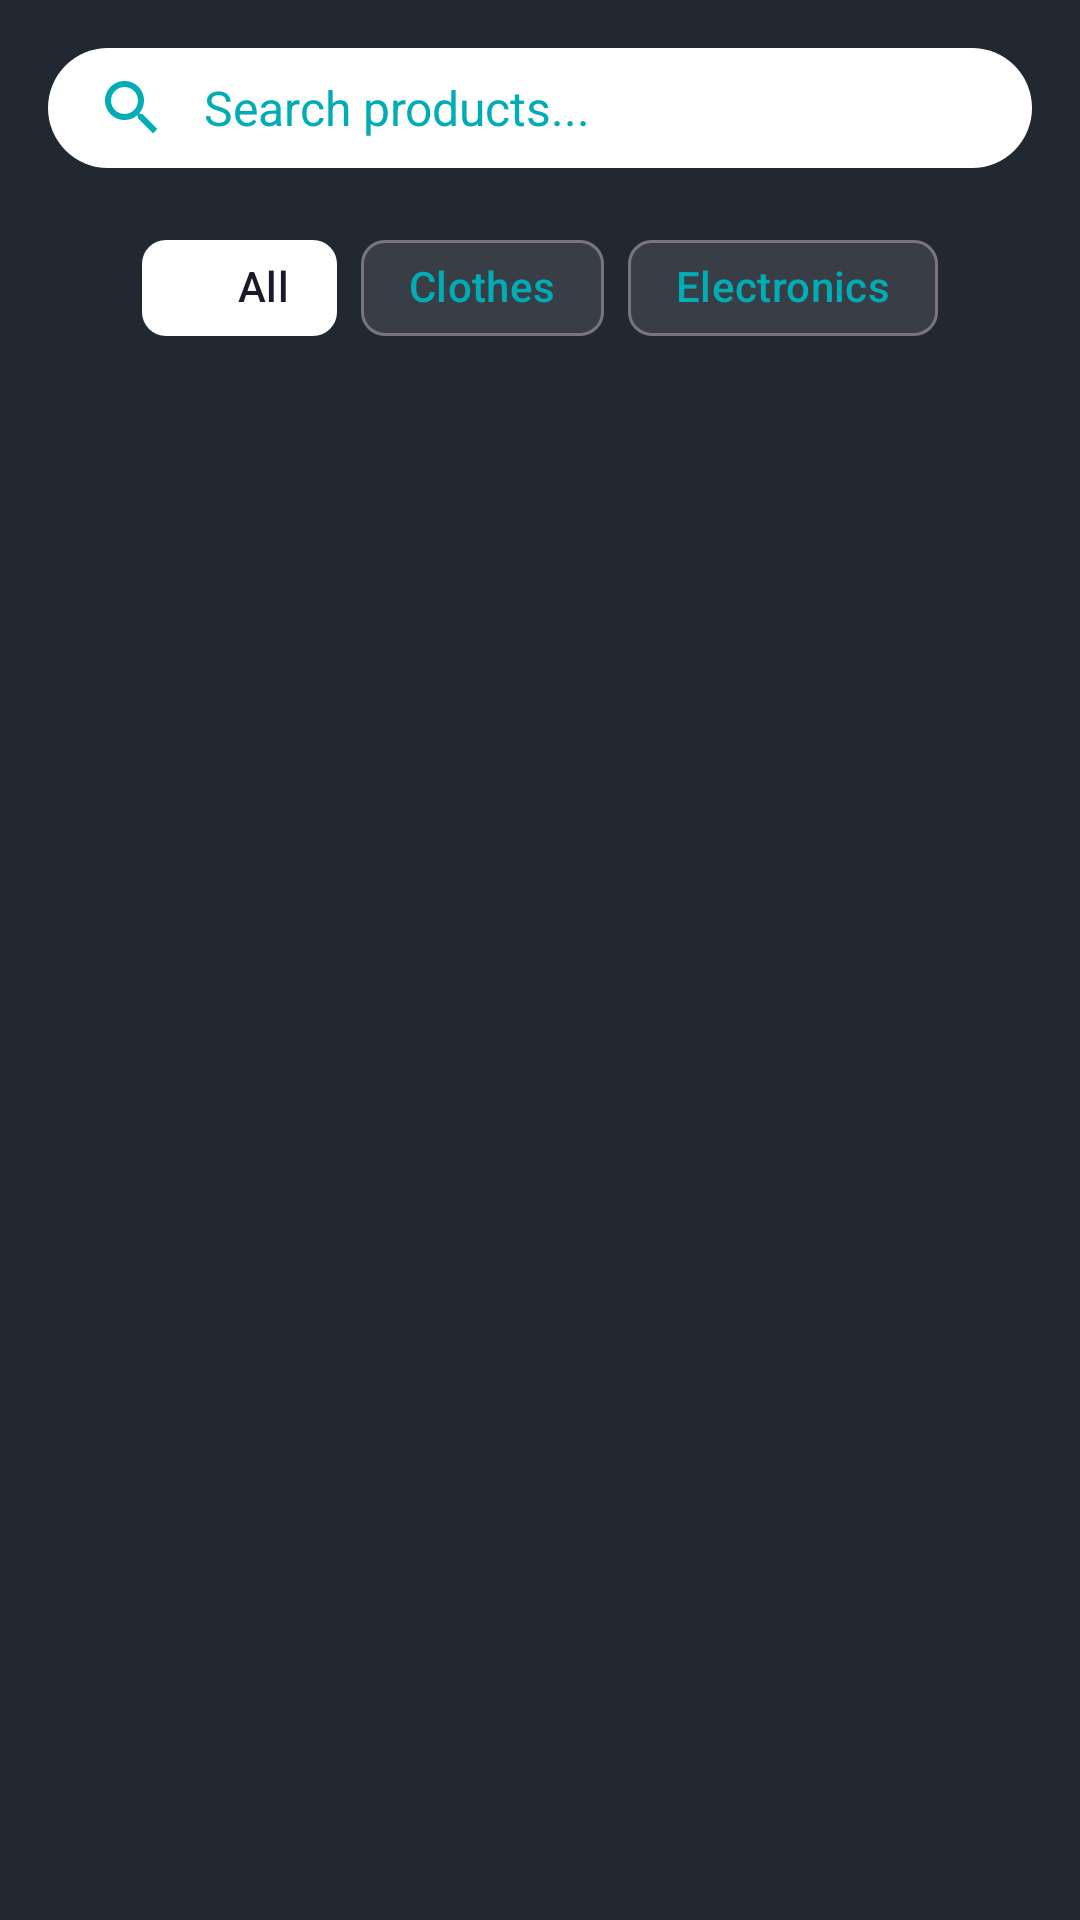

Produce the Android XML layout that renders to this screen, including the resource entries it uses.
<!-- AndroidManifest.xml: application theme Theme.EcommerceStore -->
<!-- res/layout/activity_product_list.xml -->
<?xml version="1.0" encoding="utf-8"?>
<LinearLayout xmlns:android="http://schemas.android.com/apk/res/android"
    xmlns:app="http://schemas.android.com/apk/res-auto"
    xmlns:tools="http://schemas.android.com/tools"
    android:id="@+id/main"
    android:layout_width="match_parent"
    android:layout_height="match_parent"
    android:orientation="vertical"
    android:gravity="center_horizontal"
    tools:context=".ProductList">


    <com.google.android.material.search.SearchBar
        android:id="@+id/search_bar"
        android:layout_width="match_parent"
        android:layout_height="40dp"
        android:backgroundTint="@color/design_default_color_surface"
        android:hint="Search products..." />


    <com.google.android.material.chip.ChipGroup
        android:id="@+id/filter_group"
        android:layout_width="wrap_content"
        android:layout_height="wrap_content"
        app:chipSpacingHorizontal="8dp"
        android:layout_gravity="center"
        android:layout_marginBottom="14dp"
        app:singleLine="true">

        <com.google.android.material.chip.Chip
            style="@style/Widget.Material3.Chip.Filter"
            android:layout_width="wrap_content"
            android:layout_height="wrap_content"
            android:checked="true"
            android:backgroundTint="@color/design_default_color_surface"
            android:text="All" />

        <com.google.android.material.chip.Chip
            style="@style/Widget.Material3.Chip.Filter"
            android:layout_width="wrap_content"
            android:layout_height="wrap_content"
            android:text="Clothes" />

        <com.google.android.material.chip.Chip
            style="@style/Widget.Material3.Chip.Filter"
            android:layout_width="wrap_content"
            android:layout_height="wrap_content"
            android:text="Electronics" />



    </com.google.android.material.chip.ChipGroup>


    <androidx.recyclerview.widget.RecyclerView
        android:id="@+id/rvProductList"
        android:layout_width="match_parent"
        android:layout_height="match_parent"
        android:padding="8dp"
        android:layout_margin="3dp"
        android:layout_gravity="center_horizontal"
        android:clipToPadding="false"
        app:layoutManager="androidx.recyclerview.widget.GridLayoutManager"
        app:spanCount="2"
        tools:listitem="@layout/product_card" />


</LinearLayout>
<!-- res/layout/product_card.xml (included above) -->
<com.google.android.material.card.MaterialCardView
    xmlns:android="http://schemas.android.com/apk/res/android"
    xmlns:app="http://schemas.android.com/apk/res-auto"
    android:layout_width="145dp"
    android:layout_height="wrap_content"
    android:layout_margin="8dp"
    app:cardCornerRadius="28dp"
    app:cardElevation="0dp"
    app:strokeWidth="0dp"
    app:cardBackgroundColor="@color/cardview_dark_background"
    style="?attr/materialCardViewElevatedStyle">

    <LinearLayout
        android:layout_width="match_parent"
        android:layout_height="wrap_content"
        android:orientation="vertical">

        <com.google.android.material.imageview.ShapeableImageView
            android:id="@+id/productImage"
            android:layout_width="match_parent"
            android:layout_height="160dp"
            android:scaleType="centerCrop"
            android:src="@drawable/m3_split_button_chevron_avd"
            app:shapeAppearanceOverlay="@style/ShapeAppearance.Material3.MediumComponent" />

        <LinearLayout
            android:layout_width="match_parent"
            android:layout_height="wrap_content"
            android:orientation="vertical"
            android:padding="16dp">

            <TextView
                android:id="@+id/productCategory"
                android:layout_width="wrap_content"
                android:layout_height="wrap_content"
                android:text="LIFESTYLE"
                android:textAppearance="?attr/textAppearanceLabelSmall"
                android:textColor="@color/text_primary"
                android:letterSpacing="0.1" />

            <TextView
                android:id="@+id/productName"
                android:layout_width="match_parent"
                android:layout_height="wrap_content"
                android:layout_marginTop="4dp"
                android:text="Modern Chair"
                android:textAppearance="?attr/textAppearanceTitleMedium"
                android:textColor="@color/text_primary"
                android:ellipsize="end" />

            <TextView
                android:id="@+id/productPrice"
                android:layout_width="wrap_content"
                android:layout_height="wrap_content"
                android:layout_marginTop="2dp"
                android:text="$129.00"
                android:textAppearance="?attr/textAppearanceBodyLarge"
                android:textColor="@color/text_primary"
                android:textStyle="bold" />

            <com.google.android.material.button.MaterialButton
                android:id="@+id/btnAddToCart"
                style="?attr/materialButtonStyle"
                android:layout_width="match_parent"
                android:layout_height="wrap_content"
                android:layout_marginTop="12dp"
                android:text="Add"
                android:backgroundTint="@color/text_secondary"
                app:cornerRadius="12dp" />

        </LinearLayout>
    </LinearLayout>
</com.google.android.material.card.MaterialCardView>
<!-- resources referenced by this layout -->
<resources>
  <color name="text_primary">#EEEEEE</color>
  <color name="text_secondary">#00ADB5</color>
  <style name="Theme.EcommerceStore" parent="Base.Theme.EcommerceStore" />
  <style name="Base.Theme.EcommerceStore" parent="Theme.Material3.DayNight.NoActionBar">
          <item name="android:windowBackground">@color/app_bg</item>
          <item name="colorSurface">@color/card_bg</item>
          <item name="colorOnSurface">@color/text_primary</item>
          <item name="colorOnSurfaceVariant">@color/text_secondary</item>
      </style>
  <color name="app_bg">#222831</color>
  <color name="card_bg">#393E46</color>
</resources>
